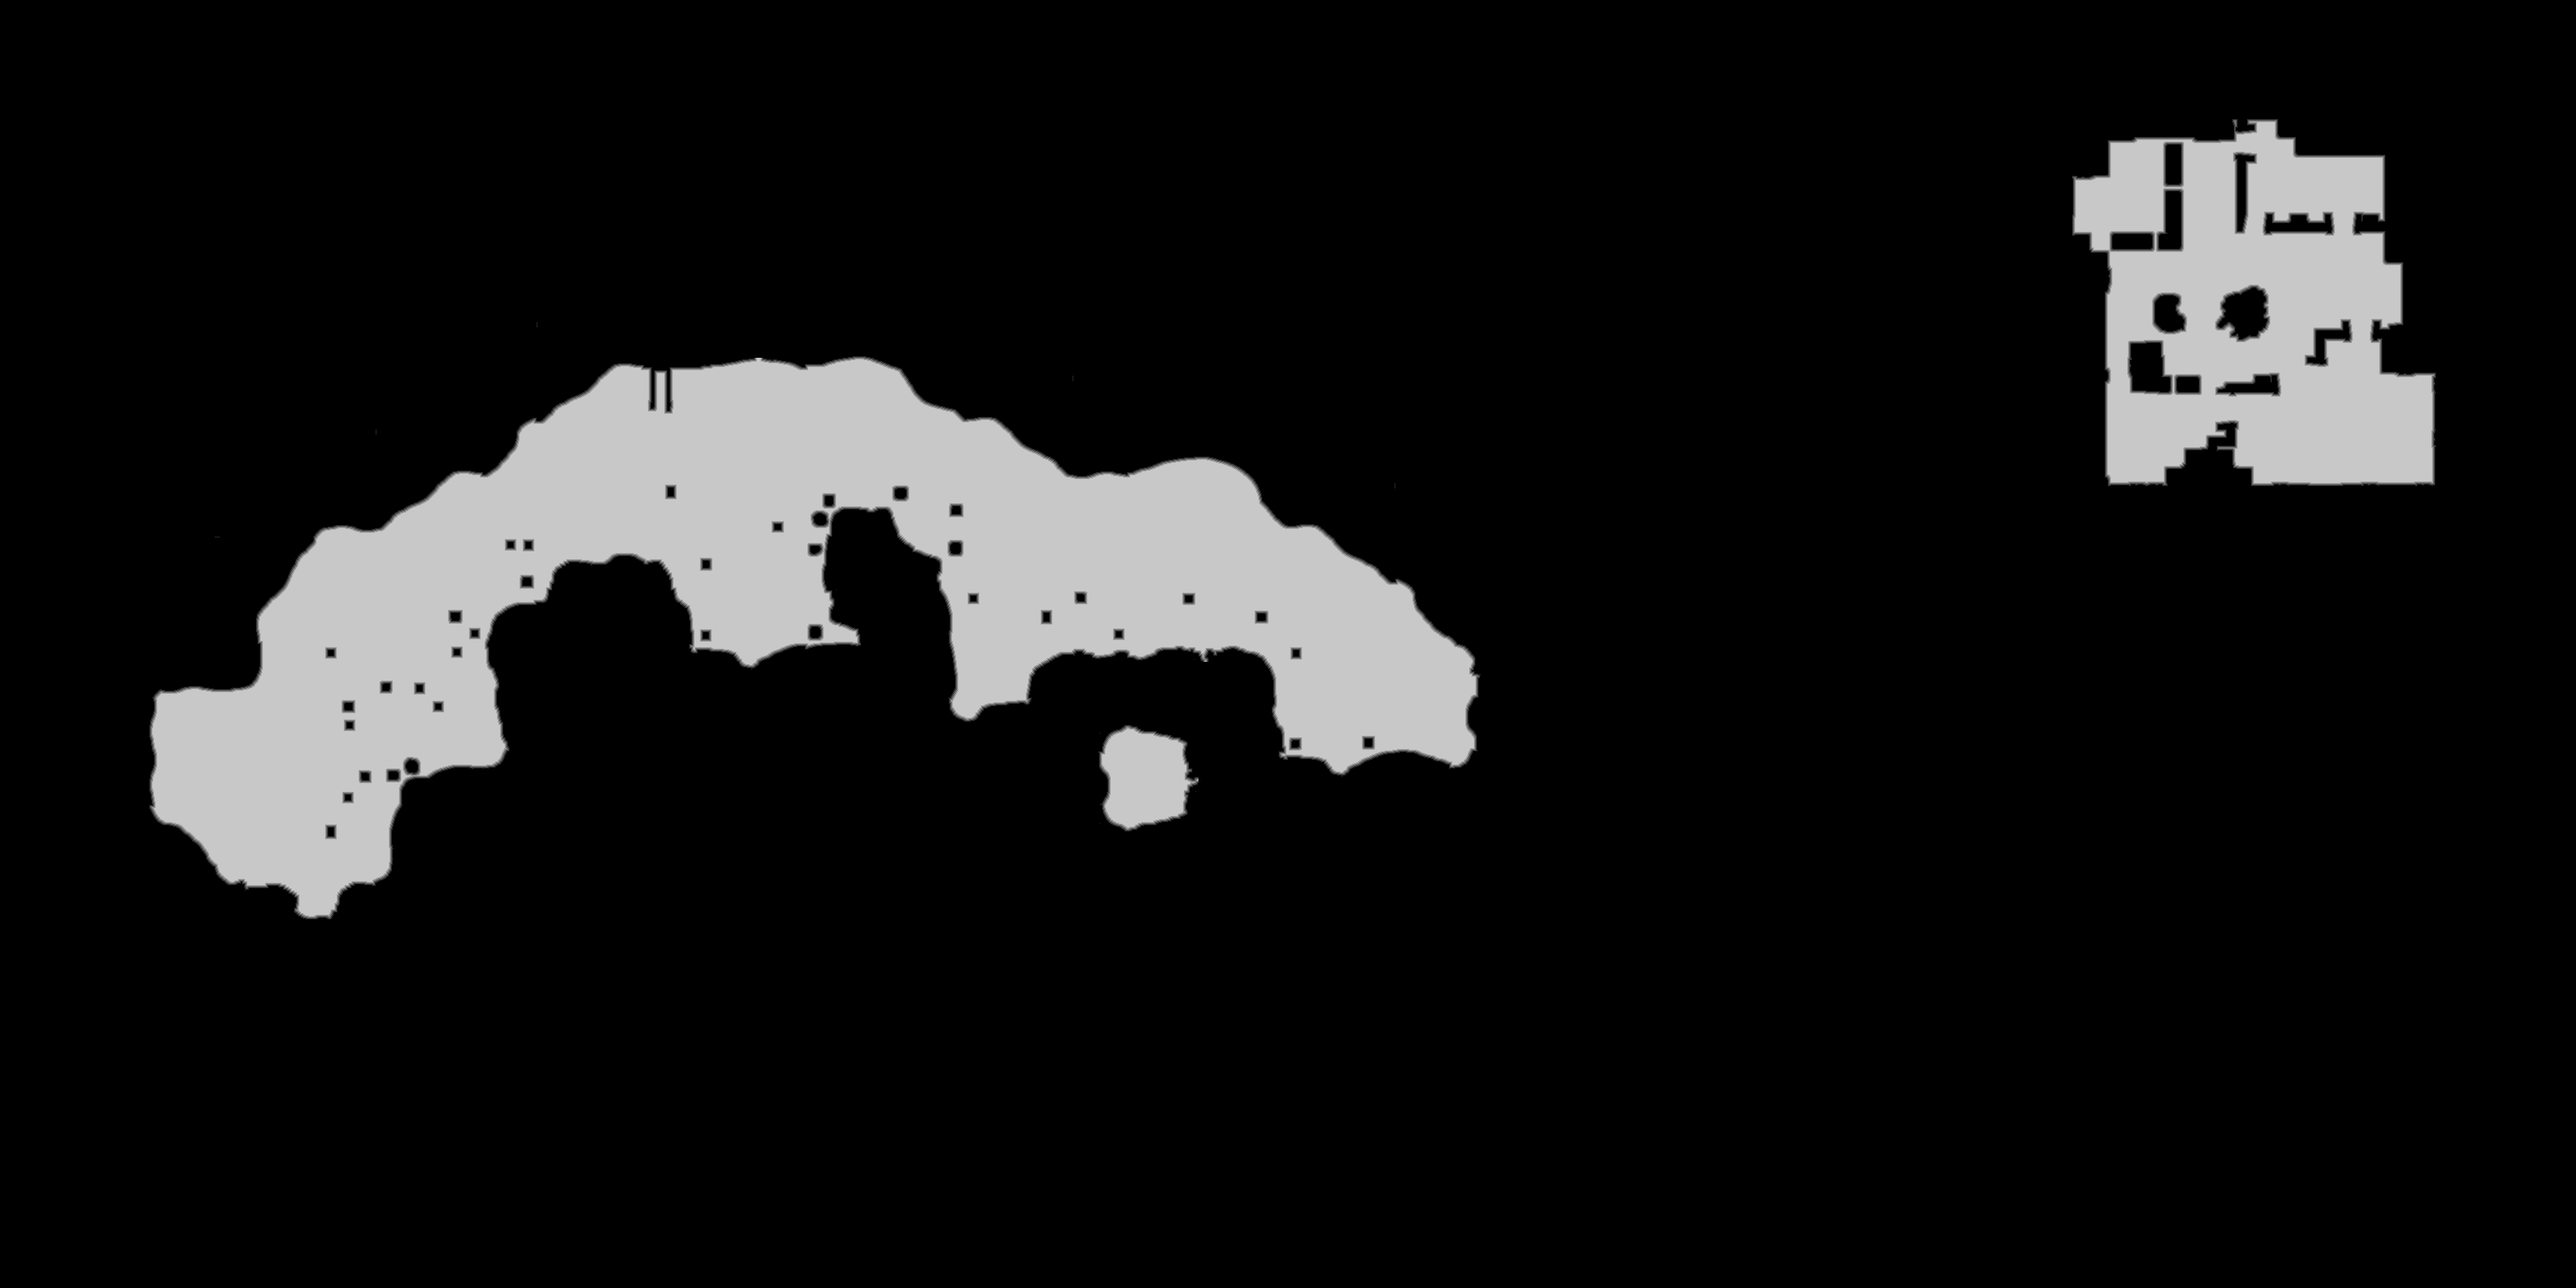

Source data for this figure (header and first rows):
source	tdt_hull melee
truth	truth_39f58ec6bf0.tsv
width	3312
height	1656
nibble	0	4827157
nibble	1	13842
nibble	2	14066
nibble	3	14337
nibble	4	14547
nibble	5	600723
